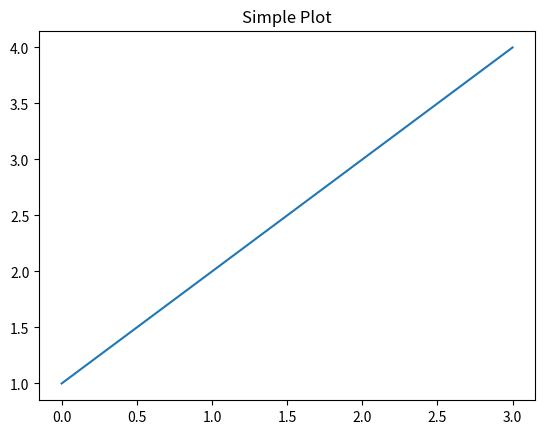

Source code (Python):
import numpy as np
import pandas as pd
import matplotlib.pyplot as plt

arr = np.array([1, 2, 3, 4])
print("Numpy Array:", arr)

data = {'Name': ['A', 'B', 'C'], 'Marks': [80, 85, 90]}
df = pd.DataFrame(data)
print(df)

plt.plot(arr)
plt.title("Simple Plot")
plt.show()
